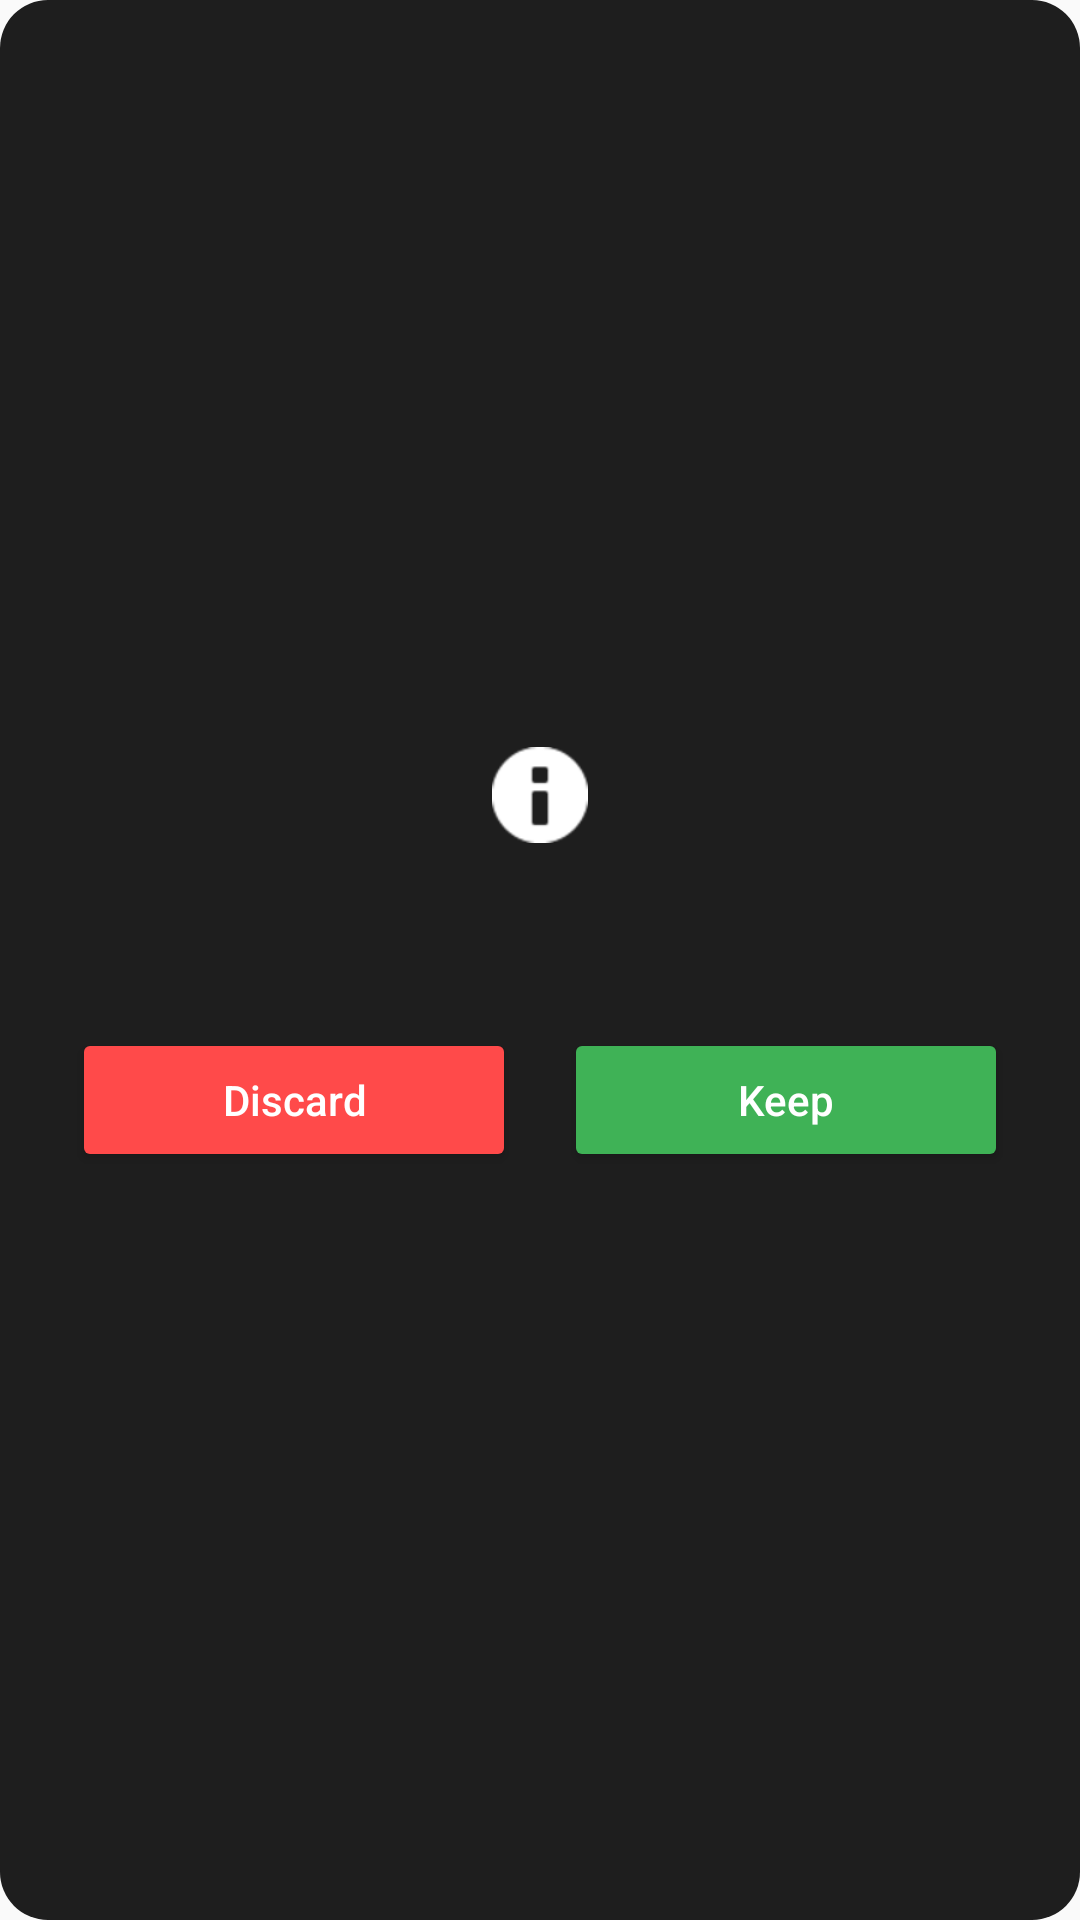

Android layout source for this screen:
<!-- AndroidManifest.xml: application theme Theme.NotesApp -->
<!-- res/layout/dialog_confirmation.xml -->
<?xml version="1.0" encoding="utf-8"?>
<LinearLayout xmlns:android="http://schemas.android.com/apk/res/android"
    xmlns:app="http://schemas.android.com/apk/res-auto"
    android:id="@+id/main"
    android:layout_width="match_parent"
    android:layout_height="wrap_content"
    android:orientation="vertical"
    android:gravity="center"
    android:padding="24dp"
    android:background="@drawable/custom_dialog_background">
    <ImageView

        android:layout_width="32dp"
        android:layout_height="32dp"
        android:src="@android:drawable/ic_dialog_info"
        android:contentDescription="Info Icon"
        app:tint="#FFFFFF"/>

    <TextView
        android:id="@+id/dialog_message"
        android:layout_width="wrap_content"
        android:layout_height="wrap_content"
        android:layout_marginTop="16dp"
        android:layout_marginBottom="24dp"
        android:textColor="#FFFFFF"
        android:textSize="16sp"
        android:textAlignment="center"
        android:lineSpacingExtra="4dp"/>

    <LinearLayout
        android:layout_width="match_parent"
        android:layout_height="wrap_content"
        android:orientation="horizontal"
        android:gravity="center">


        <Button
            android:id="@+id/dialog_btn_discard"
            android:layout_width="0dp"
            android:layout_height="wrap_content"
            android:layout_weight="1"
            android:layout_marginEnd="8dp"
            android:text="Discard"
            android:textAllCaps="false"
            android:textColor="#FFFFFF"
            android:backgroundTint="#FF4A4A"/>


        <Button
            android:id="@+id/dialog_btn_save"
            android:layout_width="0dp"
            android:layout_height="wrap_content"
            android:layout_weight="1"
            android:layout_marginStart="8dp"
            android:text="Keep"
            android:textAllCaps="false"
            android:textColor="#FFFFFF"
            android:backgroundTint="#3FB256"/>

    </LinearLayout>
</LinearLayout>
<!-- resources referenced by this layout -->
<resources>
  <!-- drawable custom_dialog_background (drawable) -->
  <?xml version="1.0" encoding="utf-8"?>
  <shape xmlns:android="http://schemas.android.com/apk/res/android">
      <solid android:color="#1E1E1E"/>
      <corners android:radius="16dp"/>
  
  </shape>
  <style name="Theme.NotesApp" parent="Theme.MaterialComponents.DayNight.NoActionBar.Bridge">
          
          <item name="colorPrimary">@color/purple_500</item>
          <item name="colorPrimaryVariant">@color/purple_700</item>
          <item name="colorOnPrimary">@color/white</item>
          
          <item name="colorSecondary">@color/teal_200</item>
          <item name="colorSecondaryVariant">@color/teal_700</item>
          <item name="colorOnSecondary">@color/black</item>
          
          <item name="android:statusBarColor">?attr/colorPrimaryVariant</item>
          
      </style>
  <color name="purple_500">#FF6200EE</color>
  <color name="purple_700">#FF3700B3</color>
  <color name="white">#FFFFFFFF</color>
  <color name="teal_200">#FF03DAC5</color>
  <color name="teal_700">#FF018786</color>
  <color name="black">#FF000000</color>
</resources>
